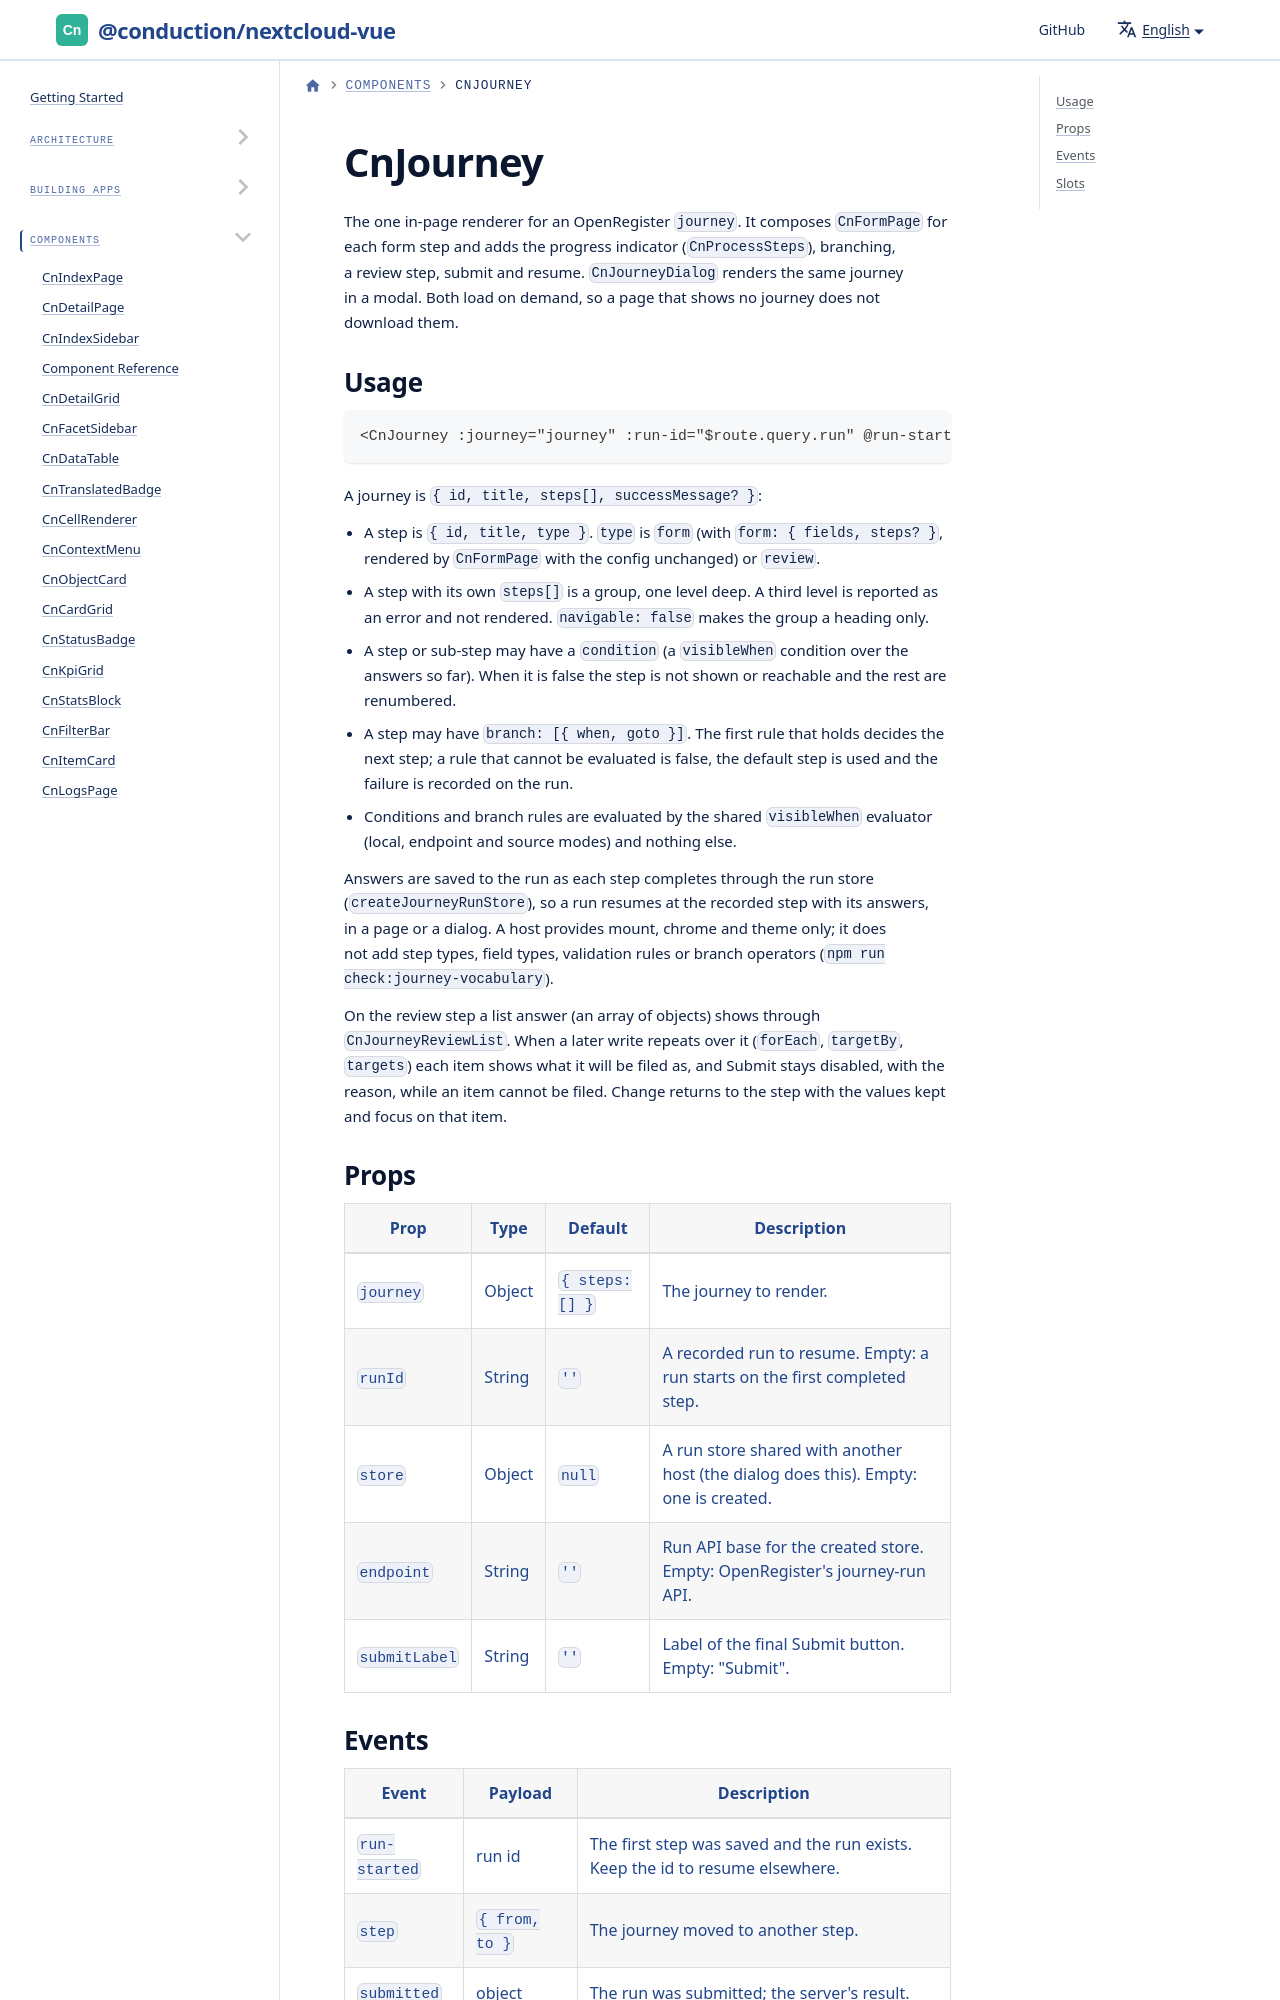

repository: ConductionNL/nextcloud-vue · page: docs/components/cn-journey/index.html · generator: docusaurus

# CnJourney

The one in-page renderer for an OpenRegister `journey`. It composes `CnFormPage` for each form step and adds the progress indicator (`CnProcessSteps`), branching, a review step, submit and resume. `CnJourneyDialog` renders the same journey in a modal. Both load on demand, so a page that shows no journey does not download them.
